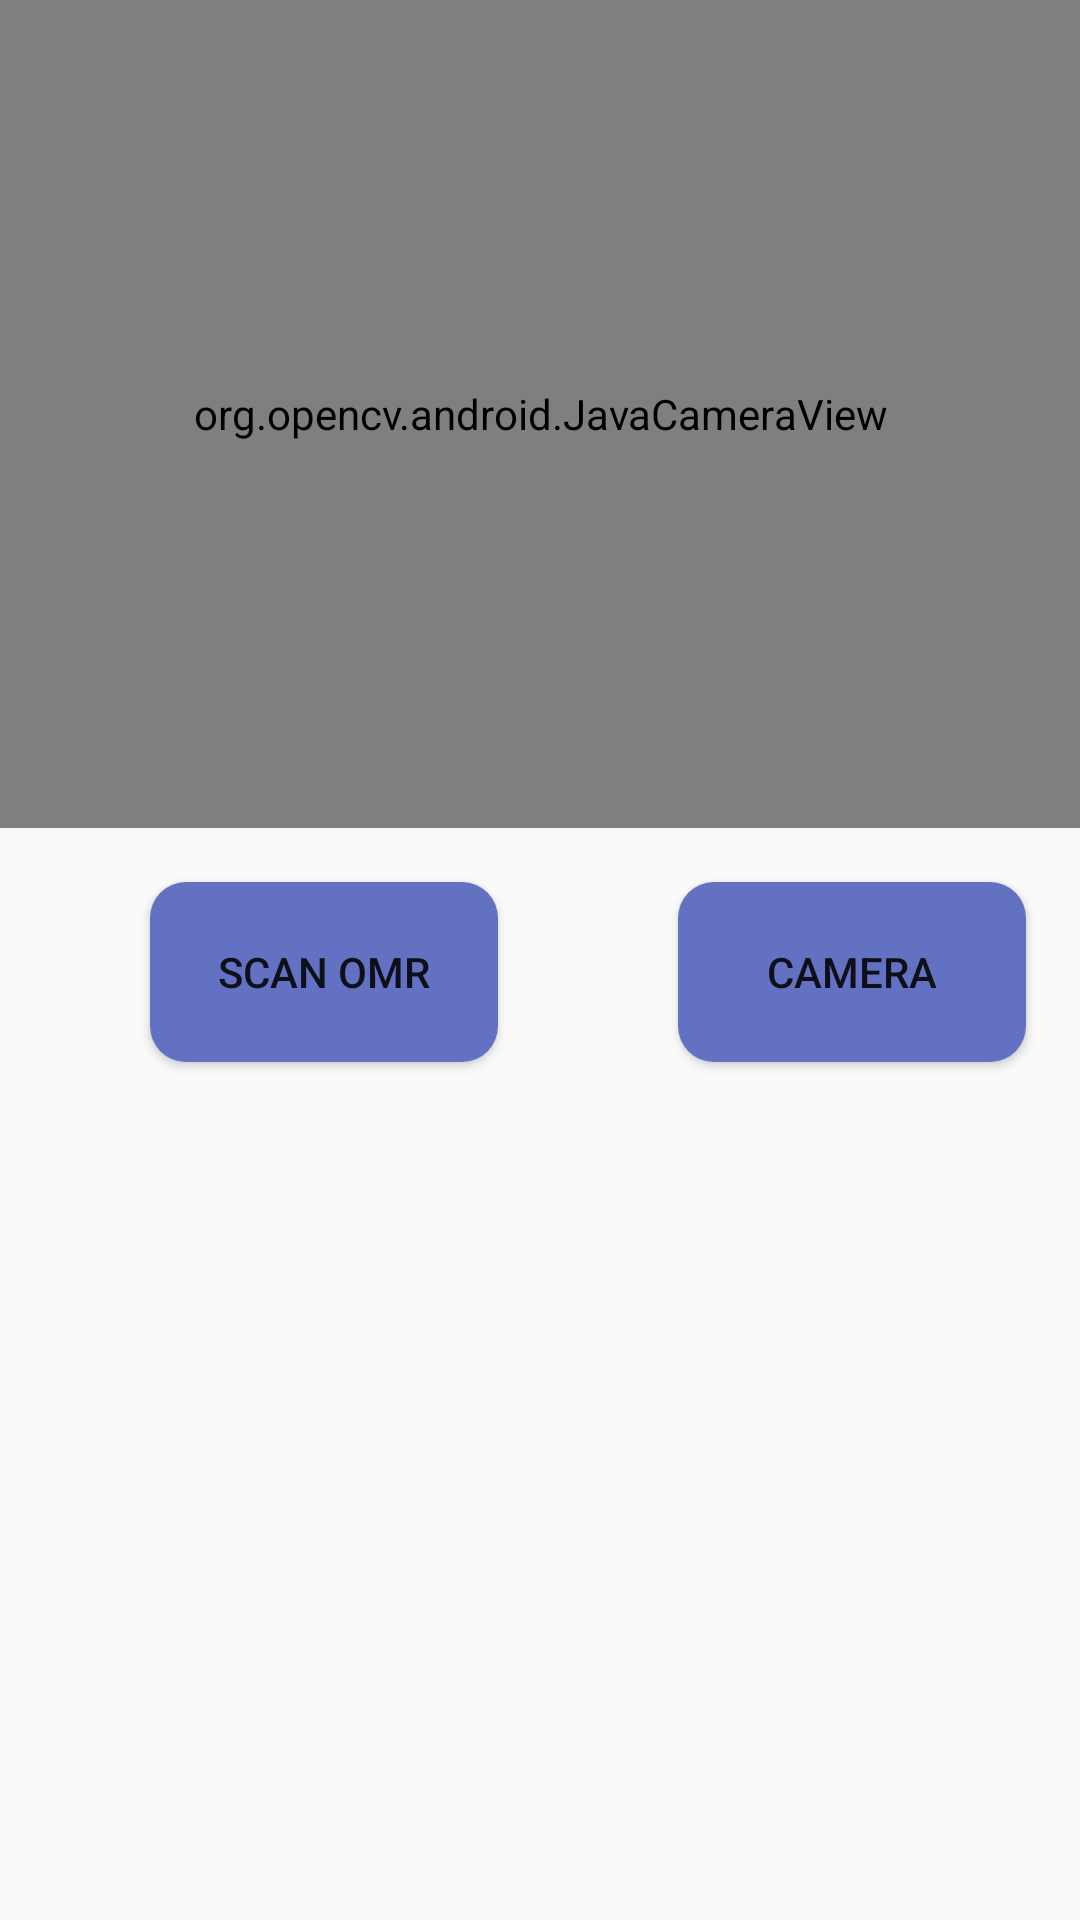

The Android layout XML behind this screen, and the referenced resources:
<!-- AndroidManifest.xml: application theme Theme.OMRScanningApp -->
<!-- res/layout/activity_demo.xml -->
<?xml version="1.0" encoding="utf-8"?>
<LinearLayout xmlns:android="http://schemas.android.com/apk/res/android"
    xmlns:opencv="http://schemas.android.com/apk/res-auto"
    android:layout_width="match_parent"
    android:layout_height="match_parent"
    xmlns:tools="http://schemas.android.com/tools"
    android:orientation="vertical"
    tools:context=".demo">

    <org.opencv.android.JavaCameraView
        android:id="@+id/camera_view"
        android:layout_width="match_parent"
        android:layout_height="276dp"
        opencv:camera_id="any"
        opencv:show_fps="true" />

    <LinearLayout
        android:layout_width="match_parent"
        android:layout_height="96dp"
        android:orientation="horizontal">

        <Button
            android:id="@+id/btn_scan"
            android:layout_width="116dp"
            android:layout_height="60dp"
            android:layout_gravity="center"
            android:layout_marginLeft="50dp"
            android:background="@drawable/round_corners_button"
            android:text="Scan OMR" />

        <Button
            android:id="@+id/cameraButton"
            android:layout_width="116dp"
            android:layout_height="60dp"
            android:layout_marginLeft="60dp"
            android:layout_gravity="center"
            android:background="@drawable/round_corners_button"
            android:text="Camera" />
    </LinearLayout>

    <ImageView
        android:id="@+id/img_scanned"
        android:layout_width="421dp"
        android:layout_height="264dp"
        android:layout_marginTop="16dp" />

</LinearLayout>
<!-- resources referenced by this layout -->
<resources>
  <!-- drawable round_corners_button (drawable) -->
  <?xml version="1.0" encoding="utf-8"?>
  <shape xmlns:android="http://schemas.android.com/apk/res/android">
  <solid android:color="#6271C2"></solid>
      <corners android:radius="12dp"></corners>
  </shape>
  <style name="Theme.OMRScanningApp" parent="Theme.AppCompat.DayNight.DarkActionBar">
          
          <item name="colorPrimary">@color/purple_500</item>
          <item name="colorPrimaryVariant">@color/purple_700</item>
          <item name="colorOnPrimary">@color/white</item>
          
          <item name="colorSecondary">@color/teal_200</item>
          <item name="colorSecondaryVariant">@color/teal_700</item>
          <item name="colorOnSecondary">@color/black</item>
          
          <item name="android:statusBarColor">?attr/colorPrimaryVariant</item>
          
      </style>
  <!-- not gathered from this repository: default colours our renderer supplied (Android Studio template values) -->
  <color name="purple_500">#FF6200EE</color>
  <color name="purple_700">#FF3700B3</color>
  <color name="teal_200">#FF03DAC5</color>
  <color name="teal_700">#FF018786</color>
  <color name="black">#FF000000</color>
  <color name="white">#FFFFFFFF</color>
</resources>
